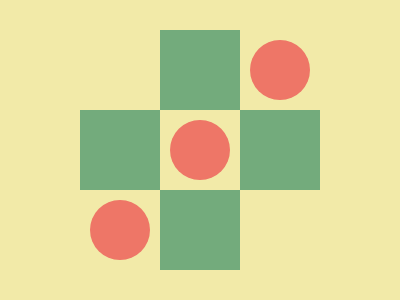

Give the HTML and CSS whose rendering is this image.

<p><dt><style>*{margin:0;background:#F2EAA8}p{width:80;height:80;background:#73AB7C;translate:80px 110px;box-shadow:160px 0#73AB7C,80px -80px#73AB7C,80px 80px#73AB7C}dt{width:60;height:60;background:#EE7667;border-radius:50%;translate:90px 120px;box-shadow:80px -80px#EE7667,160px -160px#EE7667
